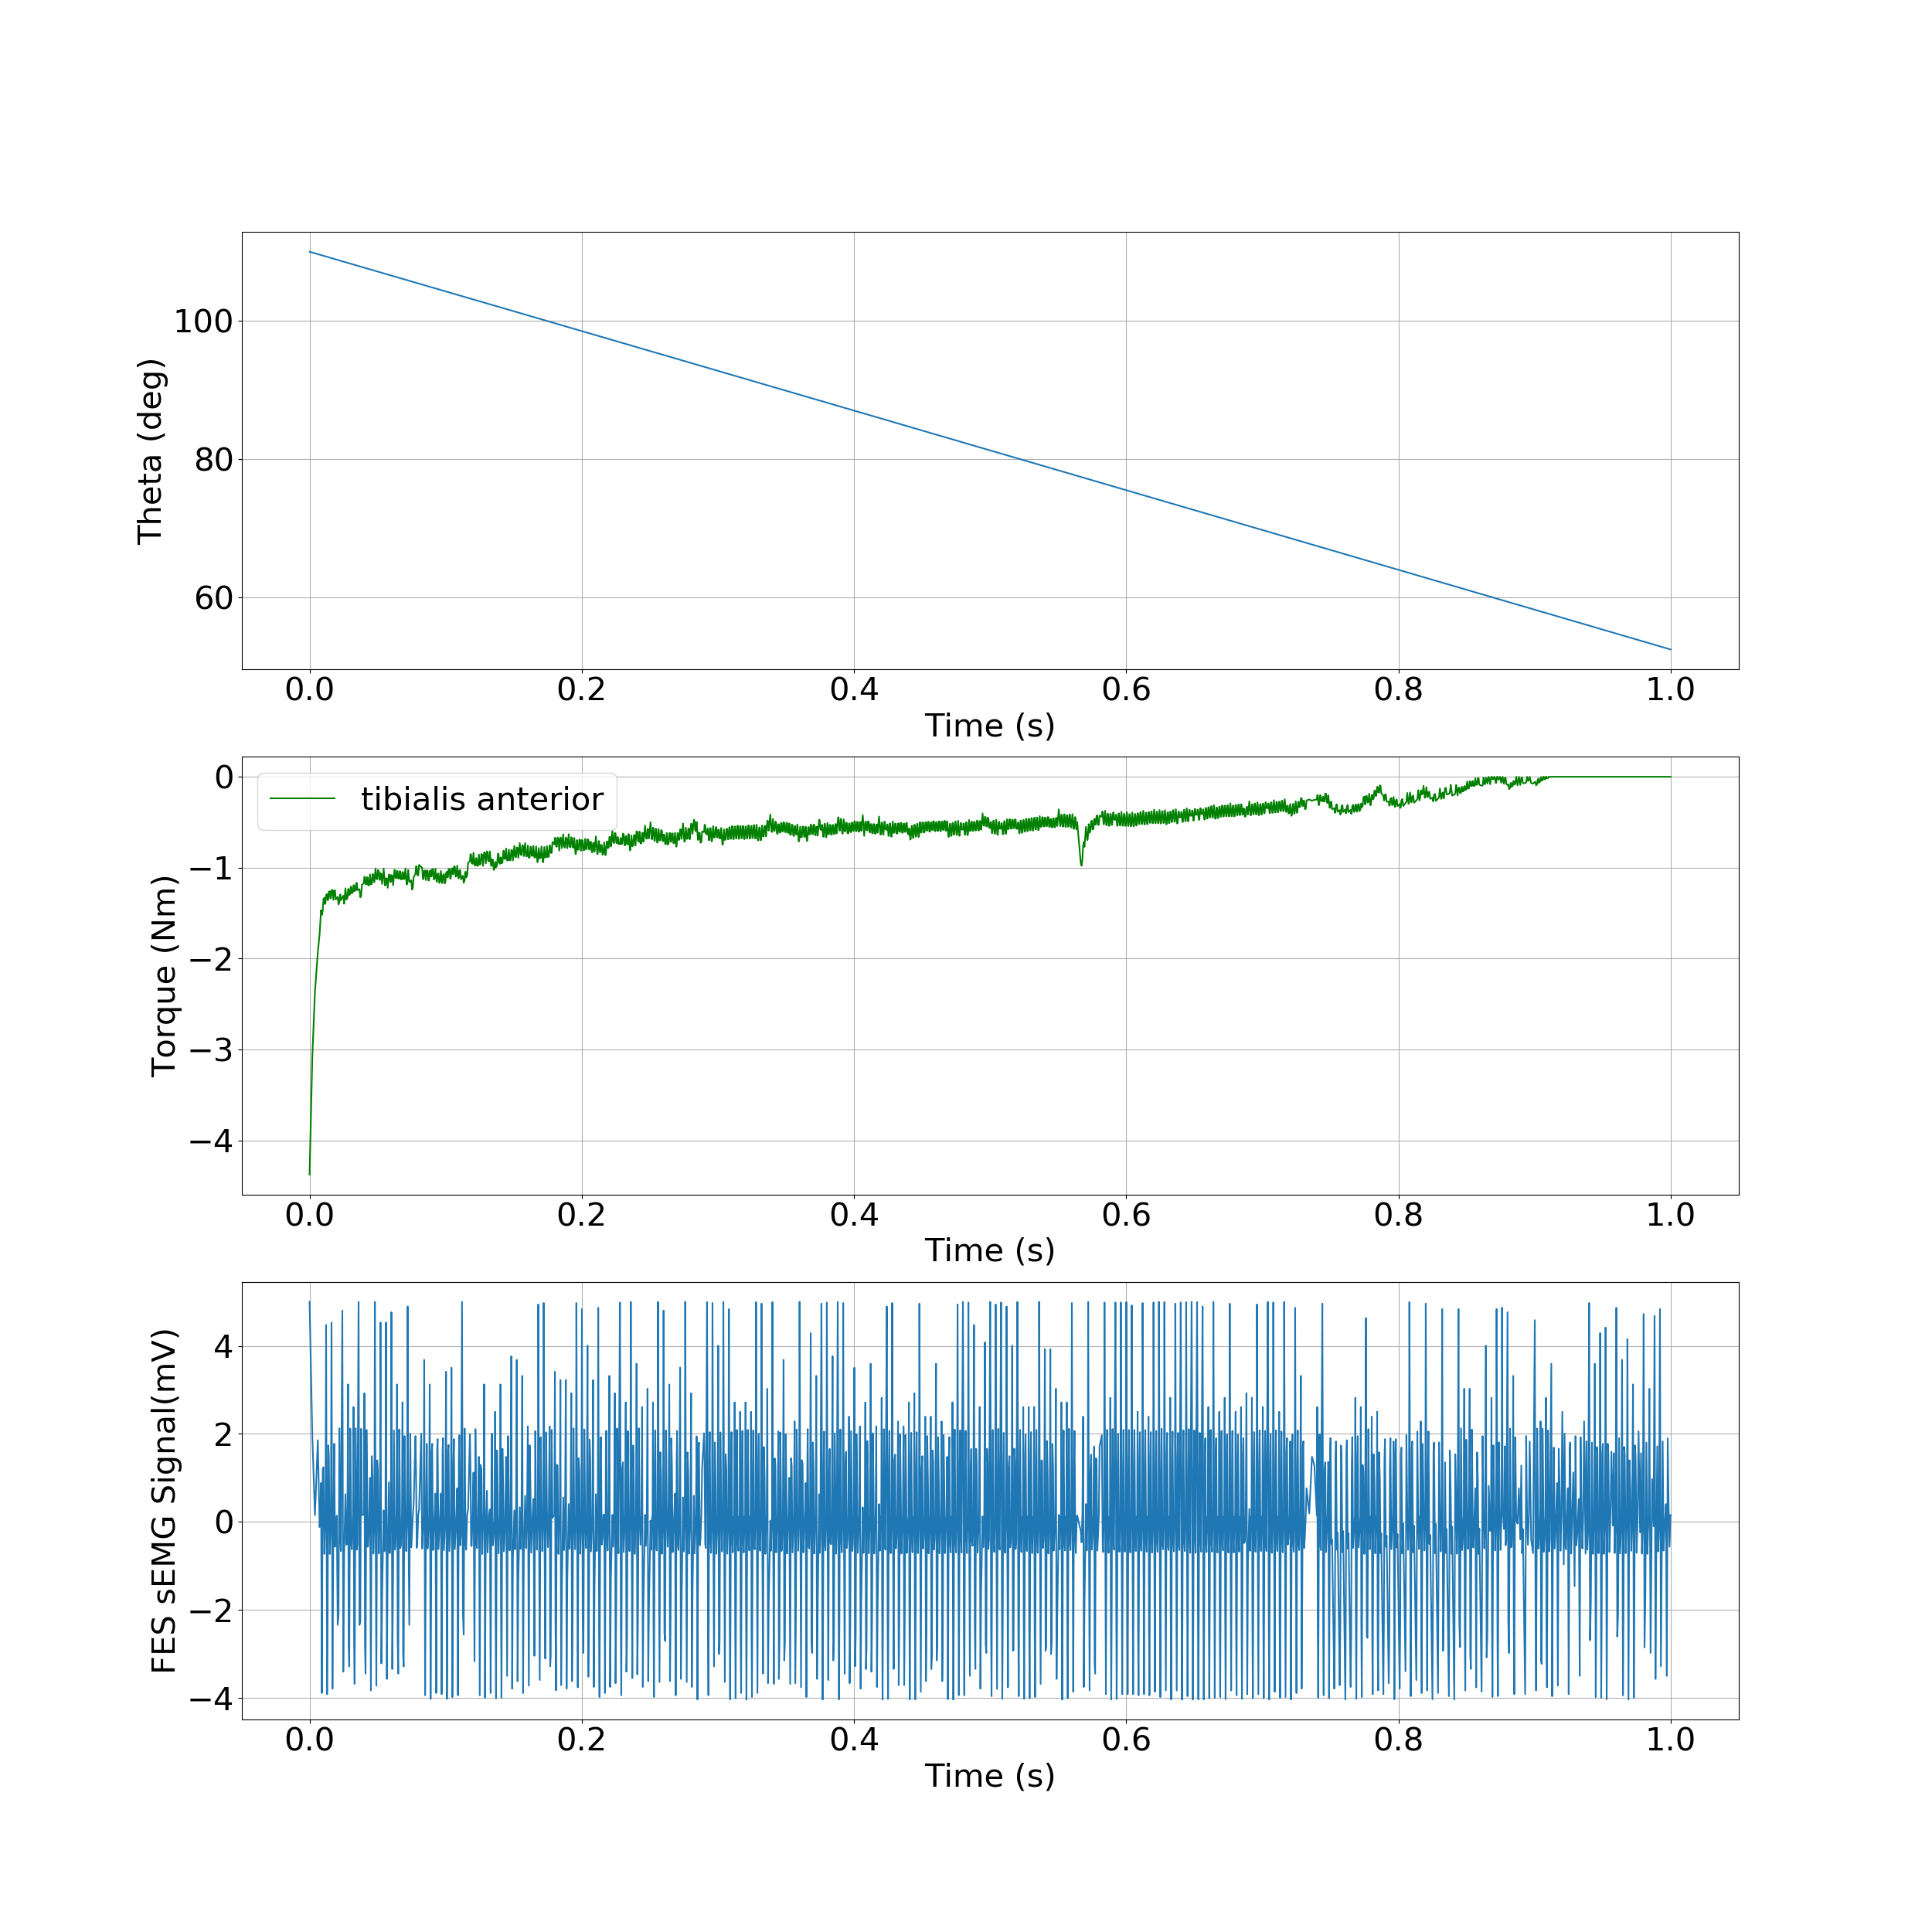

Data behind this chart, as committed beside it:
, time, theta, torque
0, 0.0, 1.92, -4.376
1, 0.00205, 1.918, -3.073
2, 0.003953, 1.916, -2.369
3, 0.006079, 1.914, -1.928
4, 0.0074, 1.912, -1.727
5, 0.007921, 1.912, -1.593
6, 0.008442, 1.911, -1.468
7, 0.009041, 1.911, -1.519
8, 0.00964, 1.91, -1.478
9, 0.01023, 1.91, -1.348
10, 0.0109, 1.909, -1.332
11, 0.01131, 1.909, -1.4
12, 0.01172, 1.908, -1.389
13, 0.01215, 1.908, -1.301
14, 0.01288, 1.907, -1.291
15, 0.01331, 1.907, -1.359
16, 0.01374, 1.906, -1.351
17, 0.01418, 1.906, -1.263
18, 0.01488, 1.905, -1.26
19, 0.01529, 1.905, -1.337
20, 0.01571, 1.904, -1.332
21, 0.01614, 1.904, -1.248
22, 0.01685, 1.903, -1.246
23, 0.0175, 1.902, -1.354
24, 0.0181, 1.902, -1.252
25, 0.0187, 1.901, -1.249
26, 0.01926, 1.901, -1.35
27, 0.01999, 1.9, -1.334
28, 0.02067, 1.899, -1.321
29, 0.02129, 1.899, -1.404
30, 0.02191, 1.898, -1.382
31, 0.02227, 1.898, -1.304
32, 0.02263, 1.897, -1.295
33, 0.023, 1.897, -1.357
34, 0.02409, 1.896, -1.326
35, 0.02478, 1.895, -1.309
36, 0.02543, 1.894, -1.396
37, 0.02636, 1.893, -1.228
38, 0.02713, 1.893, -1.351
39, 0.02784, 1.892, -1.33
40, 0.02828, 1.892, -1.239
41, 0.02872, 1.891, -1.233
42, 0.02915, 1.891, -1.303
43, 0.0299, 1.89, -1.288
44, 0.03028, 1.89, -1.211
45, 0.03066, 1.889, -1.208
46, 0.03105, 1.889, -1.281
47, 0.03194, 1.888, -1.267
48, 0.03232, 1.888, -1.195
49, 0.0327, 1.887, -1.192
50, 0.03309, 1.887, -1.258
51, 0.03392, 1.886, -1.247
52, 0.03432, 1.886, -1.167
53, 0.03473, 1.885, -1.167
54, 0.03514, 1.885, -1.247
55, 0.03601, 1.884, -1.242
56, 0.03667, 1.883, -1.237
57, 0.03728, 1.883, -1.326
58, 0.03788, 1.882, -1.309
59, 0.03846, 1.881, -1.188
... 1,968 more rows
